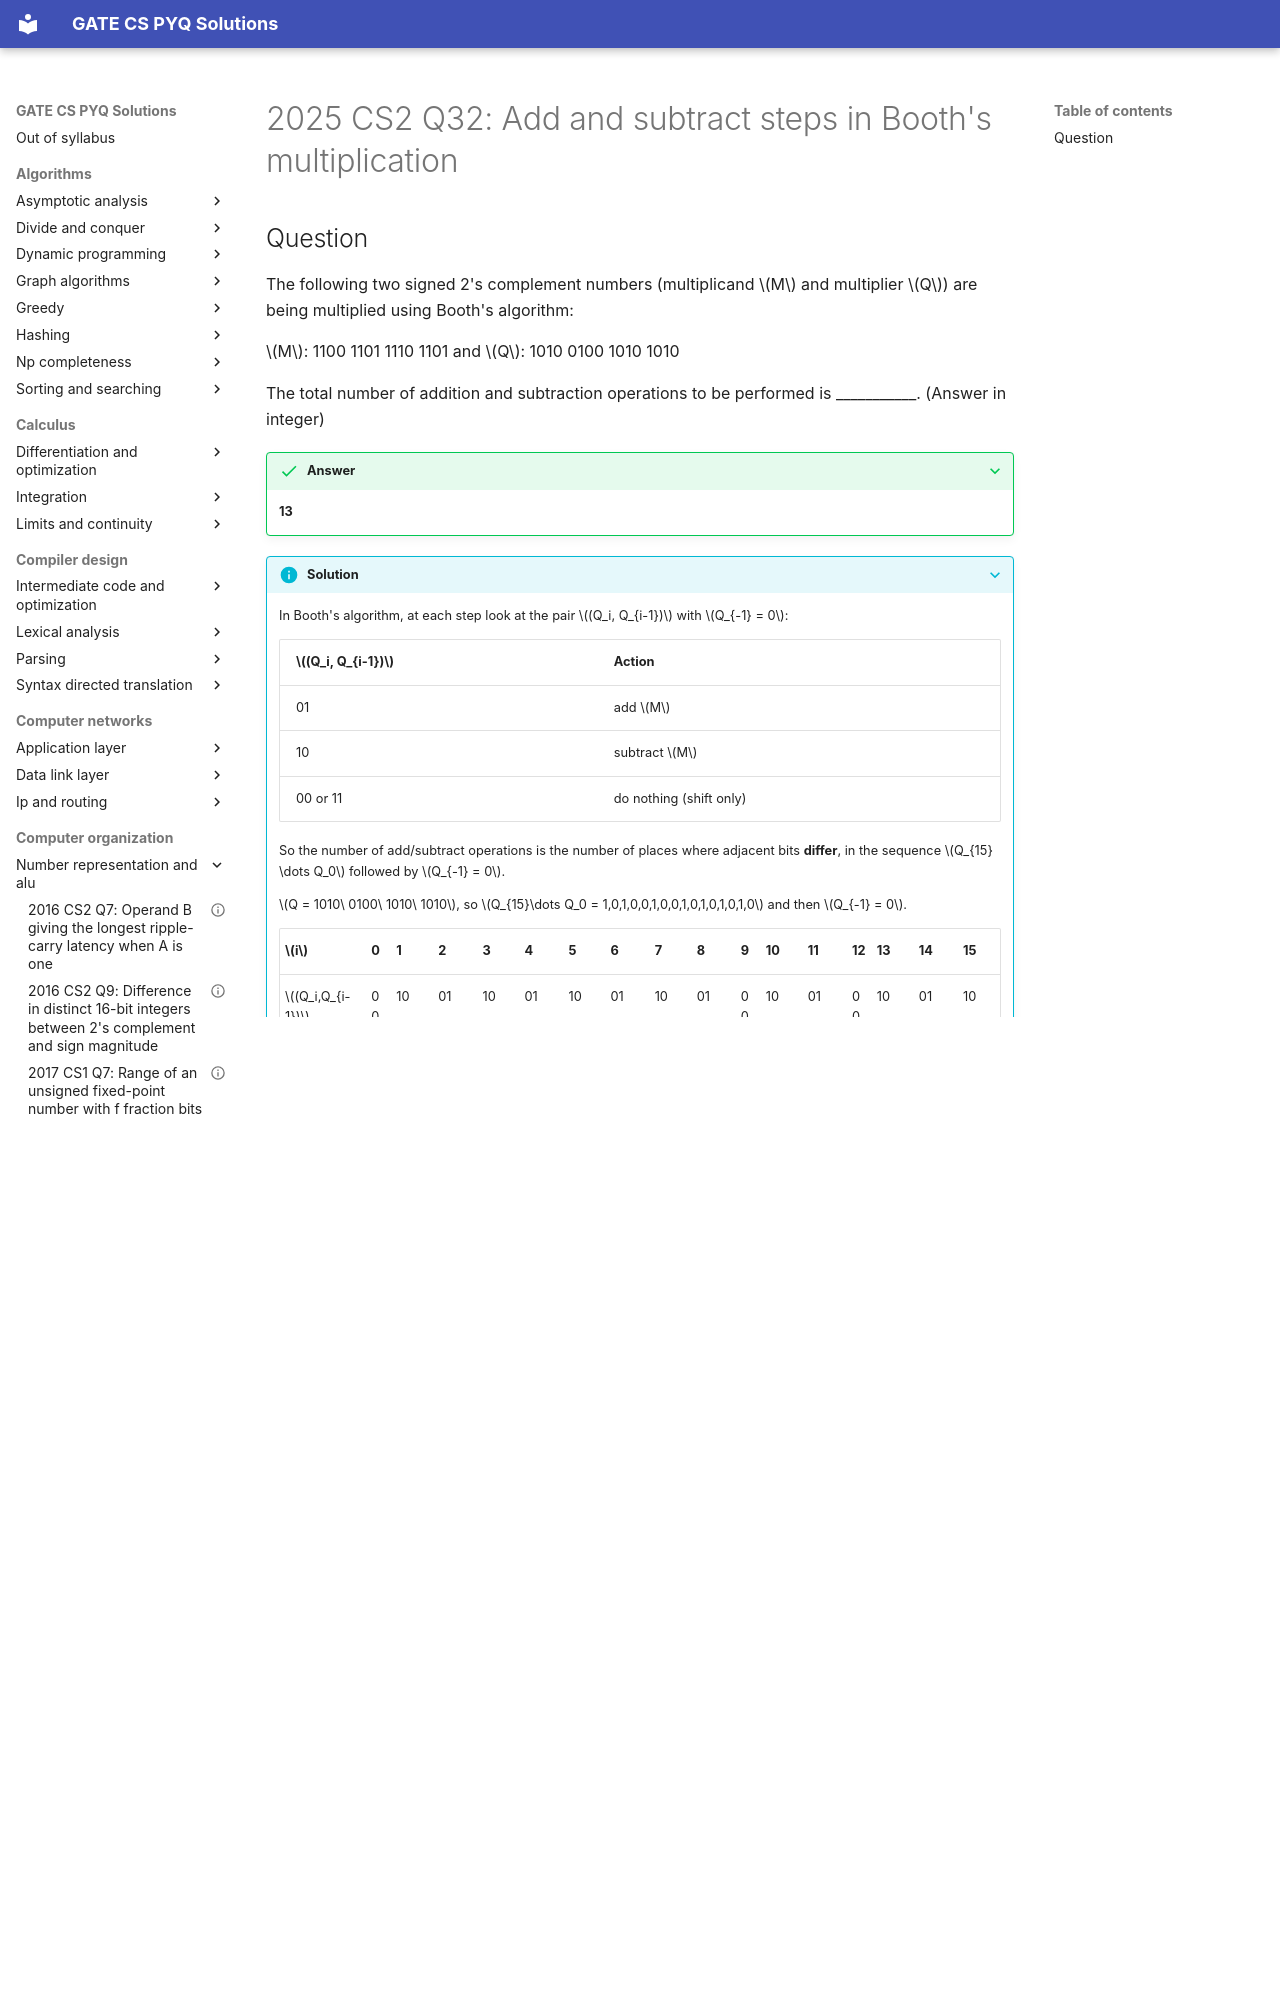

repository: saheenusman/GATE-PYQs · page: computer-organization/number-representation-and-alu/2025-set2-q32/index.html · generator: mkdocs

---
title: "2025 CS2 Q32: Add and subtract steps in Booth's multiplication"
year: 2025
set: 2
paper: CS2
q_no: 32
subject: computer-organization
topic: number-representation-and-alu
also: []
marks: 1
type: NAT
official_answer: "13"
status: verified
---

# 2025 CS2 Q32: Add and subtract steps in Booth's multiplication
